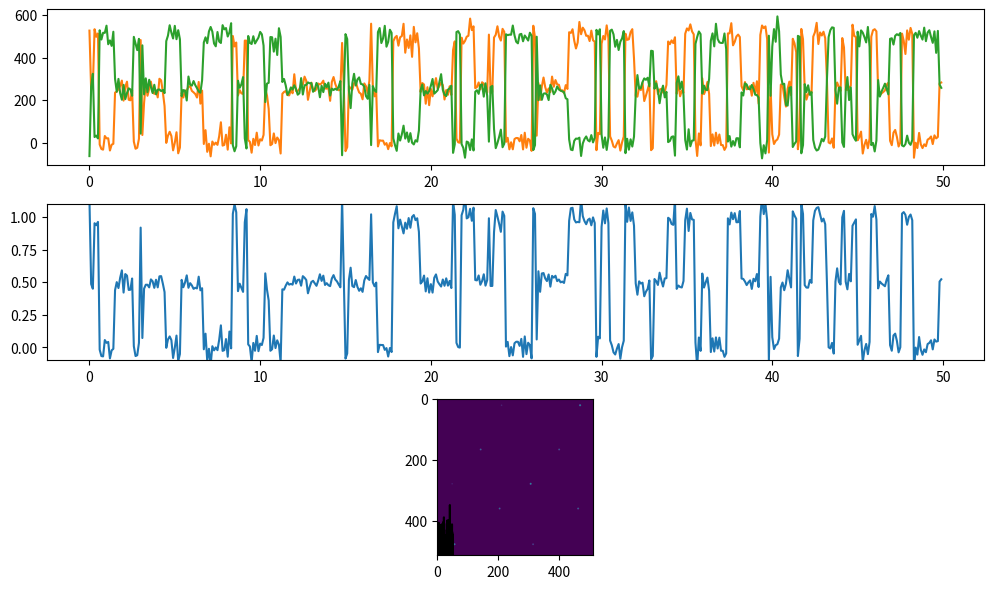

Generate this figure with matplotlib:
import numpy as np


def simulate_statepath(K, pi, A, T):
    """Sample statepath from HMM.

    Parameters
    ----------
    K : int
        number of states
    pi : np.ndarray
        initial state probabilities
    A : np.ndarray
        K x K transition probability matrix
    T : int
        number of time points in trace
    """
    assert K == pi.size
    assert A.shape == (K, K)

    # initialization
    statepath = np.zeros(T, dtype=np.uint8)
    statepath[0] = np.random.choice(K, 1, replace=False, p=pi).squeeze()

    # induction
    for t in range(1, T):
        statepath[t] = np.random.choice(
            K, 1, replace=False, p=A[statepath[t - 1]]
        ).squeeze()

    return statepath


def simulate_fret_emission_path(
    statepath, mu, total_intensity, channel_sigma, lifetime_frames=None
):
    """Simulate FRET, donor, and acceptor traces from statepath.

    Parameters
    ----------
    statepath : np.ndarray
        vector of states; int ∈ K
    mu : np.ndarray
        array of FRET states
    total_intensity : float
        total signal intensity; sum of donor and acceptor
    channel_sigma : float
        noise in donor/acceptor signal
    lifetime_frames : float
        mean lifetime (in frames) of the fluorophore;
        tau parameter in exponential distribution
    """

    fret_statepath = mu[statepath]
    acceptor_statepath = fret_statepath * total_intensity
    donor_statepath = total_intensity - acceptor_statepath

    if lifetime_frames is not None:
        bleach_index = np.rint(
            np.random.exponential(lifetime_frames, size=1).squeeze()
        ).astype(int)

        bleach_statepath = np.zeros(statepath.shape)
        bleach_statepath[bleach_index:] = 1

        acceptor_statepath[bleach_index:] = 0
        donor_statepath[bleach_index:] = 0
    else:
        bleach_statepath = np.zeros(statepath.shape)

    acceptor = np.random.normal(loc=acceptor_statepath, scale=channel_sigma)
    donor = np.random.normal(loc=donor_statepath, scale=channel_sigma)
    fret = acceptor / (acceptor + donor)

    return fret, donor, acceptor, bleach_statepath


def sample_spot_locations(frame_size, border, N):
    """Sample spot locations from uniform distribution, excluding border around each channel.

    Channel images are aligned, translation/rotation not applied.

    Parameters
    ----------
    frame_size : int
        number of pixels along an edge of the full two-channel image
    border : int
        number of border pixels around each channel to exclude from sampling range
    N : int
        number of spots
    """
    channel_width = frame_size / 2
    channel_height = frame_size

    channel1_x = np.random.uniform(border, channel_width - border, size=N)
    channel2_x = channel1_x + channel_width
    channels_y = np.random.uniform(border, channel_height - border, size=N)

    pks = []
    for x1, x2, y in zip(channel1_x, channel2_x, channels_y):
        pks.append(((x1, y), (x2, y)))
    return pks


def make_image(traces, pks, frame_size):
    """Generate image, spots as 2D gaussian

    2D normal distribution is calculate for each spot location and then
    multiplied by the mean signal in the first 10 frames of each channel
    for that spot.

    Parameters
    ----------
    traces : list
        list of (donor, acceptor) trace pairs
    pks : list
        list of ((donor-x, donor-y), (acceptor-x, acceptor-y)) coordinates
    frame_size : int
        number of pixels along an edge of the full two-channel image
    """

    def normal_2d(x, y, mu, sigma):
        diff = np.vstack((x, y)) - mu[:, np.newaxis]
        quad_form = np.sum(np.dot(diff.T, np.linalg.inv(sigma)) * diff.T, axis=1)
        return np.exp(-0.5 * quad_form) / np.sqrt(2 * np.pi * np.linalg.det(sigma))

    frame_shape = (frame_size, frame_size)
    sigma = np.eye(2) * 2
    X, Y = np.meshgrid(np.arange(0, frame_size), np.arange(0, frame_size))
    X, Y = X.ravel(), Y.ravel()
    image = np.zeros(frame_shape)

    for trace, peak in zip(traces, pks):
        trace = np.vstack(trace)
        amplitudes = np.mean(trace[:, :10], axis=1)

        for coord, amplitude in zip(peak, amplitudes):
            spot = normal_2d(X, Y, np.array(coord), sigma) * amplitude
            image += spot.reshape(frame_shape)

    image = np.clip(image, 0, 255)
    return image.astype(np.uint8)


def simulate_fret_experiment(
    K,
    n_frames,
    n_spots,
    *,
    pi=None,
    A=None,
    mu=None,
    transition_diag=10,
    frame_length=0.100,
    signal_lifetime=80,
    total_intensity=500,
    channel_sigma=30,
    frame_size=512,
    channel_border=20,
):
    """Generate traces for a FRET experiment.

    Parameters
    ----------
    K : int
        number of states
    n_frames : int
        number of frames in the movie
    n_spots : int
        number of spots in the field of view
    pi : np.array
        initial state probability vector; defaults to uniform probability
    A : np.array
        K x K array of state transitions probabilities;
        defaults to symmetric matrix controlled by `transition_diag`
    mu : np.array
        state emission vector; defaults to equally spaced between [0, 1]
    transition_diag : float
        elements along the diagonal of the transition probablity matrix
        if none is supplied. Off-diagonal elements are set to 1 and matrix
        is then normalized.
    frame_length : float
        frame integration time in seconds
    signal_lifetime : float
        exponential mean of fluorophore lifetime; controls bleaching time
    total_intensity : float
        intensity of donor + acceptor signals
    channel_sigma : float
        standard deviation of the signal in donor/acceptor channels
    frame_size : int
        number of pixels along an edge of the full two-channel image
    channel_border : int
        number of border pixels around each channel to exclude from sampling range
    """

    if pi is None:
        pi = np.ones(K) / K

    if A is None:
        A = (np.eye(K) * transition_diag) + np.ones((K, K))
        A = A / A.sum(axis=1)[:, np.newaxis]

    if mu is None:
        mu = np.linspace(0, 1, K)

    assert pi.shape == (K,)
    assert A.shape == (K, K)
    assert mu.shape == (K,)

    signal_lifetime_frames = signal_lifetime / frame_length

    statepaths, traces = [], []
    for _ in range(n_spots):
        statepaths.append(simulate_statepath(K, pi, A, n_frames))
        _, *trace, _ = simulate_fret_emission_path(
            statepaths[-1], mu, total_intensity, channel_sigma, signal_lifetime_frames
        )
        traces.append(trace)

    peaks = sample_spot_locations(frame_size, channel_border, n_spots)
    image = make_image(traces, peaks, frame_size)

    return statepaths, traces, peaks, image


if __name__ == "__main__":
    import matplotlib.pyplot as plt

    sp, traces, pks, img = simulate_fret_experiment(3, 500, 5)

    donor, acceptor = traces[0]
    total = donor + acceptor
    fret = acceptor / total
    t = np.arange(fret.size) * 0.1

    plt.subplot(3, 1, 1)
    plt.plot(t, acceptor, c="tab:orange")
    plt.plot(t, donor, c="tab:green")
    plt.subplot(3, 1, 2)
    plt.plot(t, fret, c="tab:blue")
    plt.ylim(-0.1, 1.1)
    plt.subplot(3, 1, 3)
    plt.plot(t, total, c="k")

    plt.gcf().set_size_inches(10, 6)
    plt.tight_layout()
    plt.show()


    plt.imshow(img)
    plt.show()
